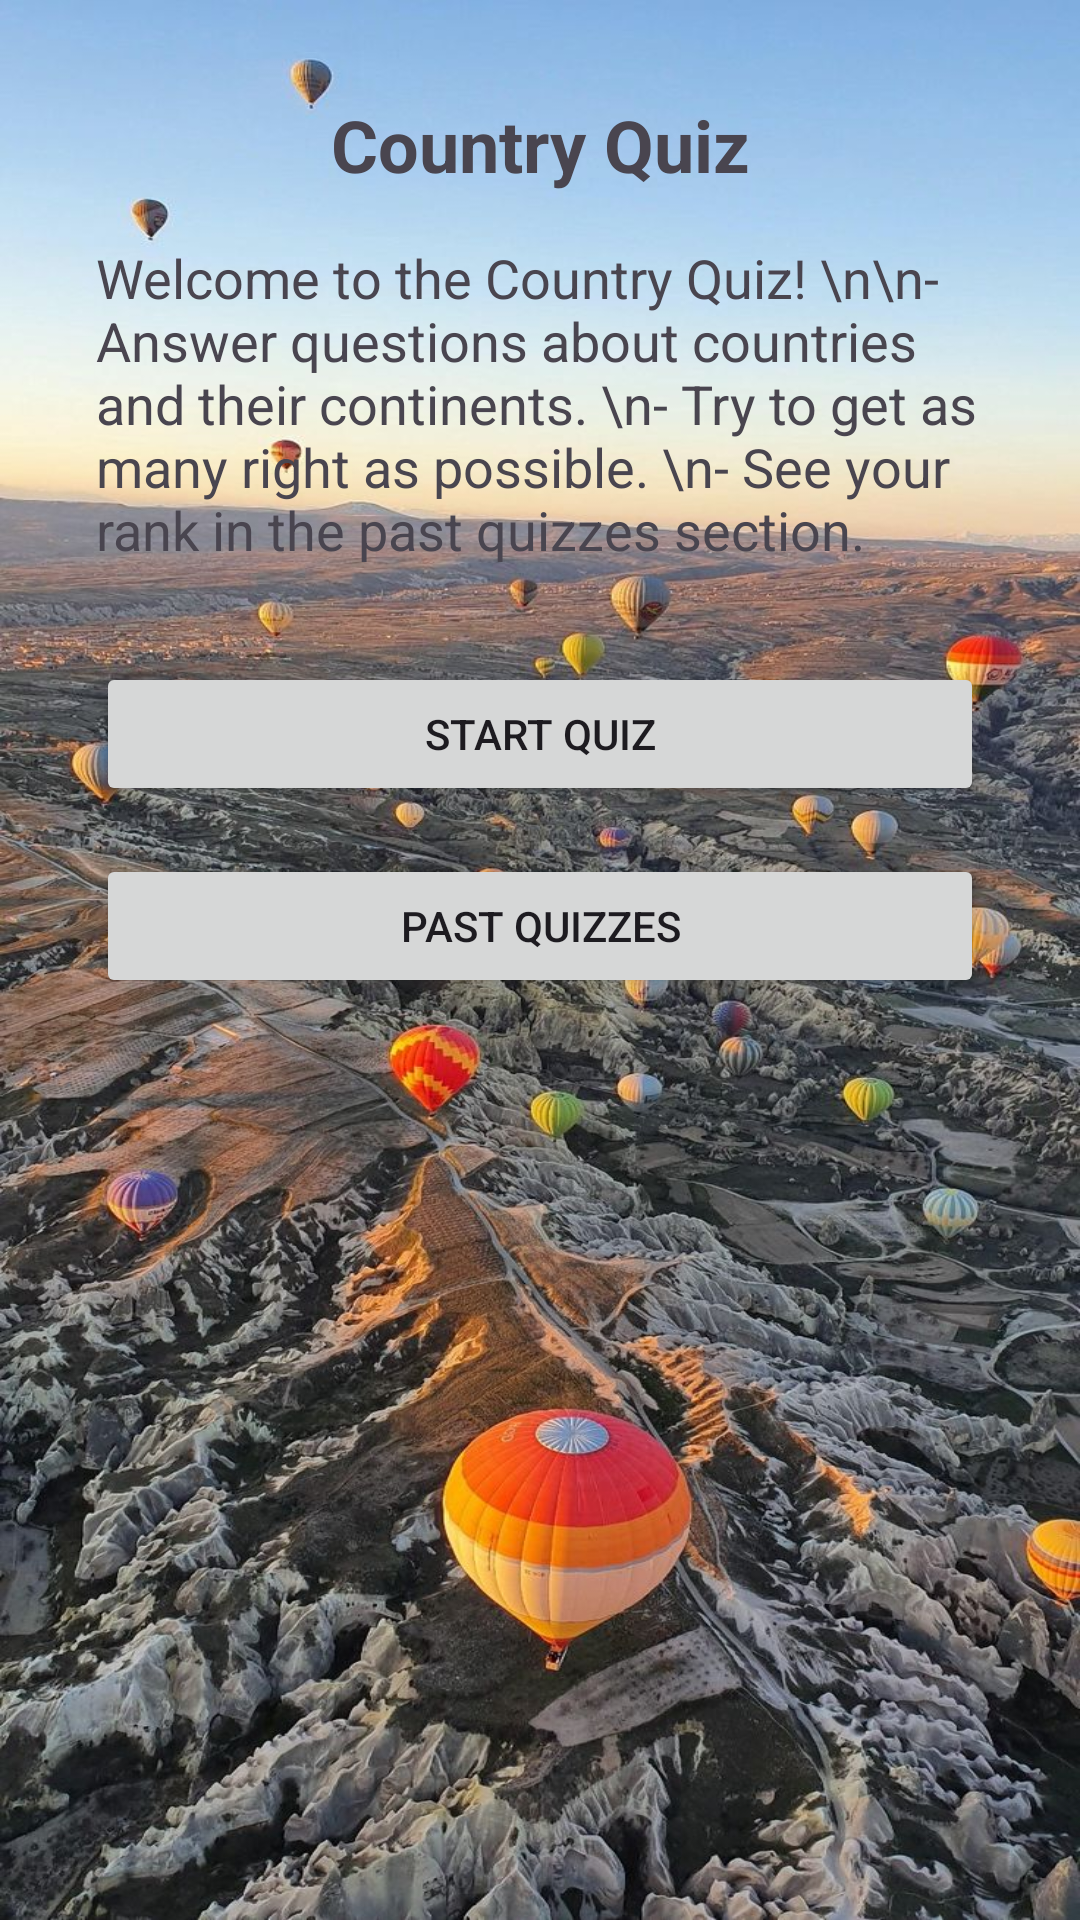

Write the Android layout XML for this screen, with the resource values it uses.
<!-- AndroidManifest.xml: application theme Theme.CountryQuiz -->
<!-- res/layout/activity_main.xml -->
<?xml version="1.0" encoding="utf-8"?>
<androidx.constraintlayout.widget.ConstraintLayout xmlns:android="http://schemas.android.com/apk/res/android"
    xmlns:app="http://schemas.android.com/apk/res-auto"
    xmlns:tools="http://schemas.android.com/tools"
    android:layout_width="match_parent"
    android:layout_height="match_parent"
    android:background="@drawable/splashpageimg"
    tools:context=".MainActivity">

    <TextView
        android:id="@+id/titleTextView"
        android:layout_width="wrap_content"
        android:layout_height="wrap_content"
        android:text="Country Quiz"
        android:textSize="24sp"
        android:textStyle="bold"
        app:layout_constraintTop_toTopOf="parent"
        app:layout_constraintStart_toStartOf="parent"
        app:layout_constraintEnd_toEndOf="parent"
        android:layout_marginTop="32dp" />

    <TextView
        android:id="@+id/instructionsTextView"
        android:layout_width="0dp"
        android:layout_height="wrap_content"
        android:text="Welcome to the Country Quiz! \n\n- Answer questions about countries and their continents. \n- Try to get as many right as possible. \n- See your rank in the past quizzes section."
        android:textSize="18sp"
        app:layout_constraintTop_toBottomOf="@+id/titleTextView"
        app:layout_constraintStart_toStartOf="parent"
        app:layout_constraintEnd_toEndOf="parent"
        android:layout_marginTop="16dp"
        android:layout_marginStart="32dp"
        android:layout_marginEnd="32dp"
        android:layout_marginBottom="16dp" />

    <Button
        android:id="@+id/startQuizButton"
        android:layout_width="0dp"
        android:layout_height="wrap_content"
        android:text="Start Quiz"
        app:layout_constraintTop_toBottomOf="@+id/instructionsTextView"
        app:layout_constraintStart_toStartOf="parent"
        app:layout_constraintEnd_toEndOf="parent"
        android:layout_marginTop="32dp"
        android:layout_marginStart="32dp"
        android:layout_marginEnd="32dp" />

    <Button
        android:id="@+id/displayRankingButton"
        android:layout_width="0dp"
        android:layout_height="wrap_content"
        android:text="Past Quizzes"
        app:layout_constraintTop_toBottomOf="@+id/startQuizButton"
        app:layout_constraintStart_toStartOf="parent"
        app:layout_constraintEnd_toEndOf="parent"
        android:layout_marginTop="16dp"
        android:layout_marginStart="32dp"
        android:layout_marginEnd="32dp"
        android:layout_marginBottom="32dp" />

</androidx.constraintlayout.widget.ConstraintLayout>
<!-- resources referenced by this layout -->
<resources>
  <!-- drawable splashpageimg: jpeg bitmap (drawable, 254904 bytes) -->
  <style name="Theme.CountryQuiz" parent="Base.Theme.CountryQuiz" />
  <style name="Base.Theme.CountryQuiz" parent="Theme.Material3.DayNight">
          
          
      </style>
</resources>
